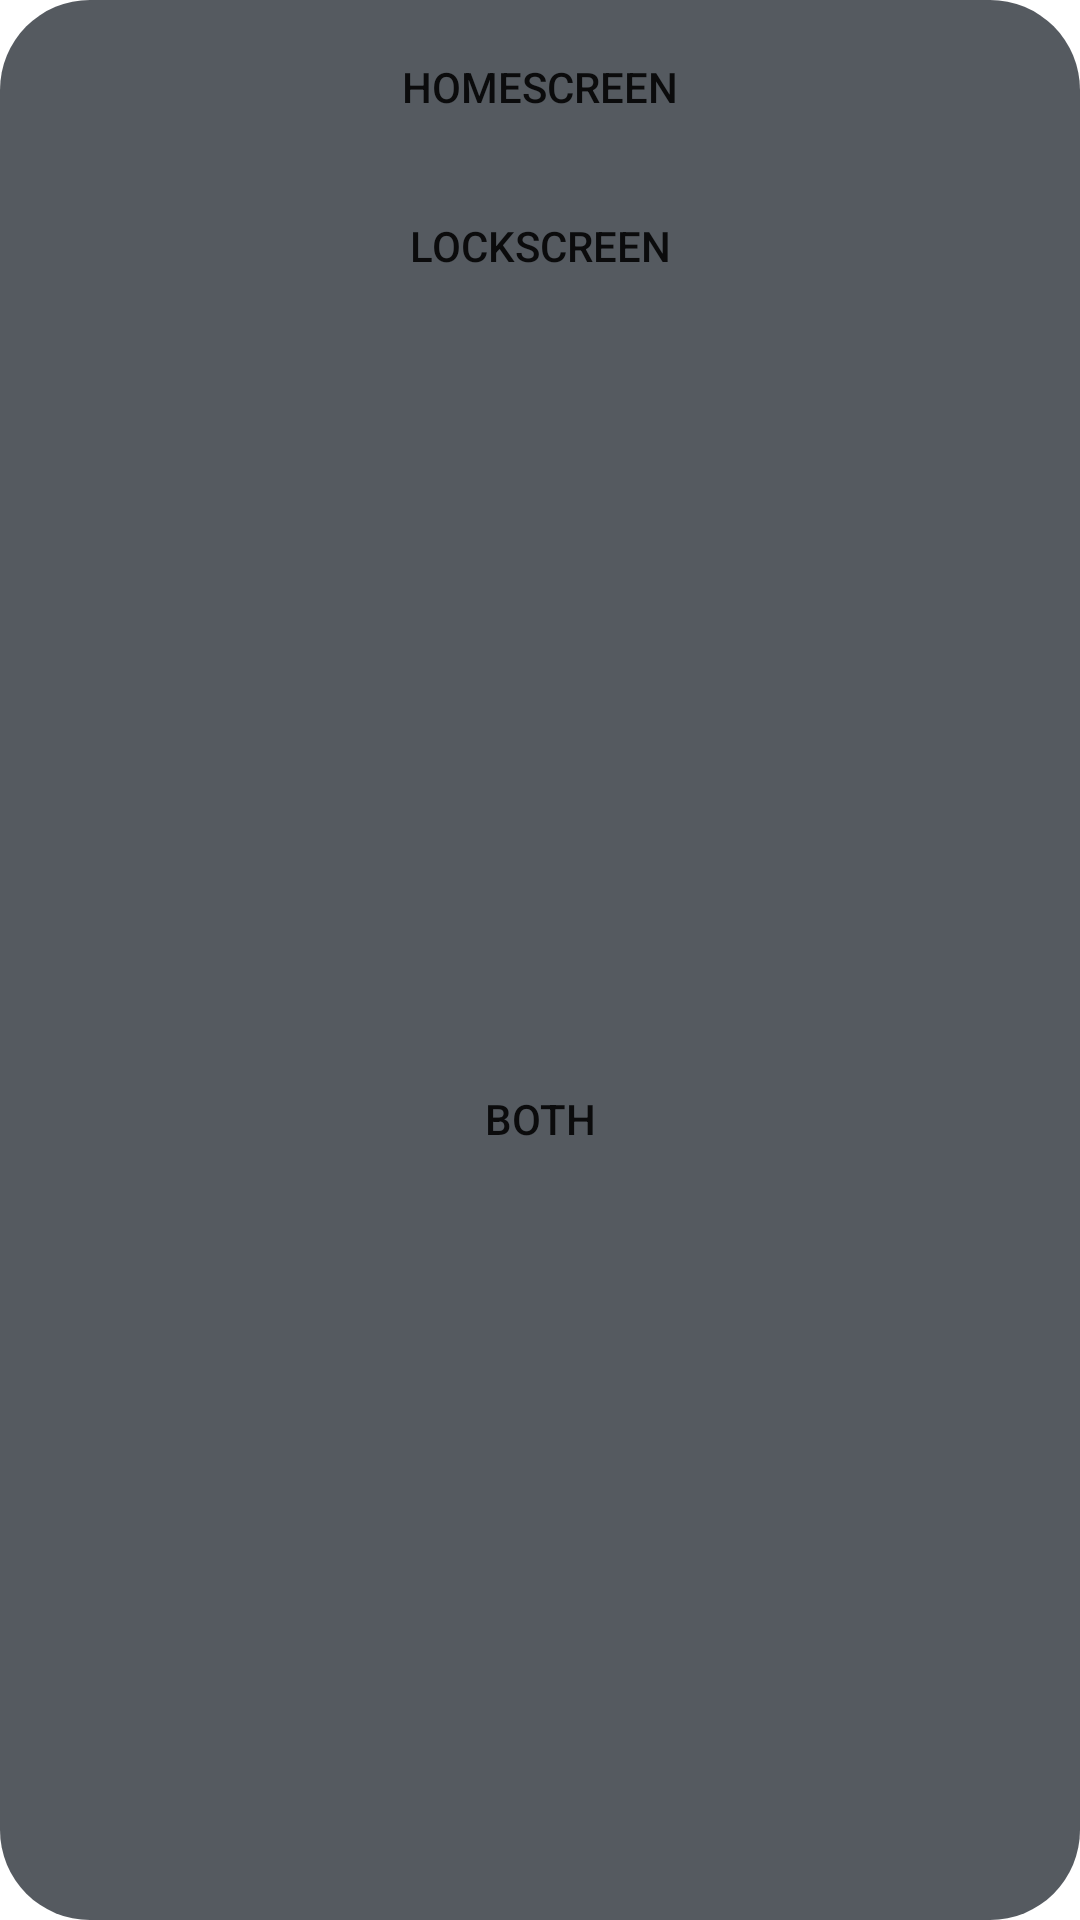

Android layout source for this screen:
<!-- AndroidManifest.xml: application theme Theme.Wallpaper -->
<!-- res/layout/setwallpaperalert.xml -->
<?xml version="1.0" encoding="utf-8"?>
<androidx.constraintlayout.widget.ConstraintLayout xmlns:android="http://schemas.android.com/apk/res/android"
    android:layout_width="match_parent"
    android:layout_height="wrap_content"
    xmlns:app="http://schemas.android.com/apk/res-auto"
    android:background="@drawable/bottomsheetshape"

    >
    <Button
        android:id="@+id/SetHomeScreen"
        android:layout_width="match_parent"
        android:layout_height="wrap_content"
        app:layout_constraintTop_toTopOf="parent"
        app:layout_constraintLeft_toLeftOf="parent"
        app:layout_constraintRight_toRightOf="parent"
        android:background="@color/transparent"
        android:layout_marginVertical="5dp"
        android:text="Homescreen"
        />
    <Button
        android:id="@+id/SetLockScreen"
        android:layout_width="match_parent"
        android:layout_height="wrap_content"
        app:layout_constraintTop_toBottomOf="@id/SetHomeScreen"
        app:layout_constraintLeft_toLeftOf="parent"
        app:layout_constraintRight_toRightOf="parent"
        android:background="@color/transparent"
        android:layout_marginVertical="5dp"
        android:text="Lockscreen"
        />
    <Button
        android:id="@+id/SetBothScreen"
        android:layout_width="match_parent"
        android:layout_height="wrap_content"
        app:layout_constraintTop_toBottomOf="@id/SetLockScreen"
        app:layout_constraintLeft_toLeftOf="parent"
        app:layout_constraintRight_toRightOf="parent"
        app:layout_constraintBottom_toBottomOf="parent"
        android:background="@color/transparent"
        android:layout_marginVertical="5dp"
        android:text="Both"
        />


</androidx.constraintlayout.widget.ConstraintLayout>
<!-- resources referenced by this layout -->
<resources>
  <color name="transparent">#00000000</color>
  <!-- drawable bottomsheetshape (drawable) -->
  <?xml version="1.0" encoding="utf-8"?>
  <shape xmlns:android="http://schemas.android.com/apk/res/android">
      <solid android:color="@color/transparentWidget"/>
      <corners android:radius="30dp" />
  </shape>
  <style name="Theme.Wallpaper" parent="Theme.MaterialComponents.DayNight.DarkActionBar">
          
          <item name="colorPrimary">@color/Background</item>
          <item name="colorPrimaryVariant">@color/Background</item>
          <item name="colorOnPrimary">@color/white</item>
          
          <item name="colorSecondary">@color/teal_200</item>
          <item name="colorSecondaryVariant">@color/teal_700</item>
          <item name="colorOnSecondary">@color/black</item>
          
          <item name="android:statusBarColor">?attr/colorPrimaryVariant</item>
          
          <item name="android:windowTranslucentStatus">true</item>
          <item name="android:windowTranslucentNavigation">true</item>
          <item name="android:windowFullscreen">false</item>
  
  
  
  
      </style>
  <color name="transparentWidget">#da393e46</color>
  <color name="Background">#222831</color>
  <color name="white">#FFFFFFFF</color>
  <color name="teal_200">#FF03DAC5</color>
  <color name="teal_700">#FF018786</color>
  <color name="black">#FF000000</color>
</resources>
